Image classification data set "Thermal" (chen-lu21/plant-disease-detection on GitHub). Class labels (4): rice leaf brown spot, rice leaf healthy, rice leaf hispa, rice leaf blast.

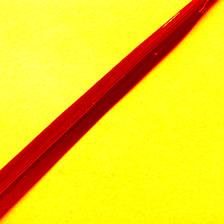
Label: rice leaf hispa

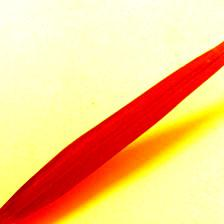
Label: rice leaf healthy

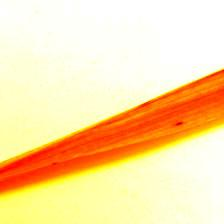
Label: rice leaf brown spot

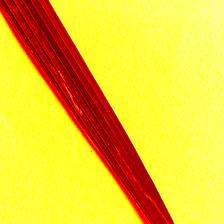
Label: rice leaf hispa

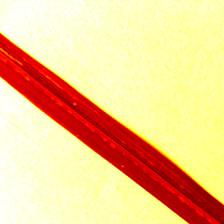
Label: rice leaf blast

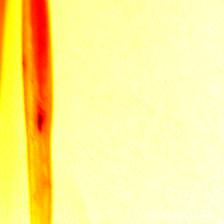
Label: rice leaf brown spot
